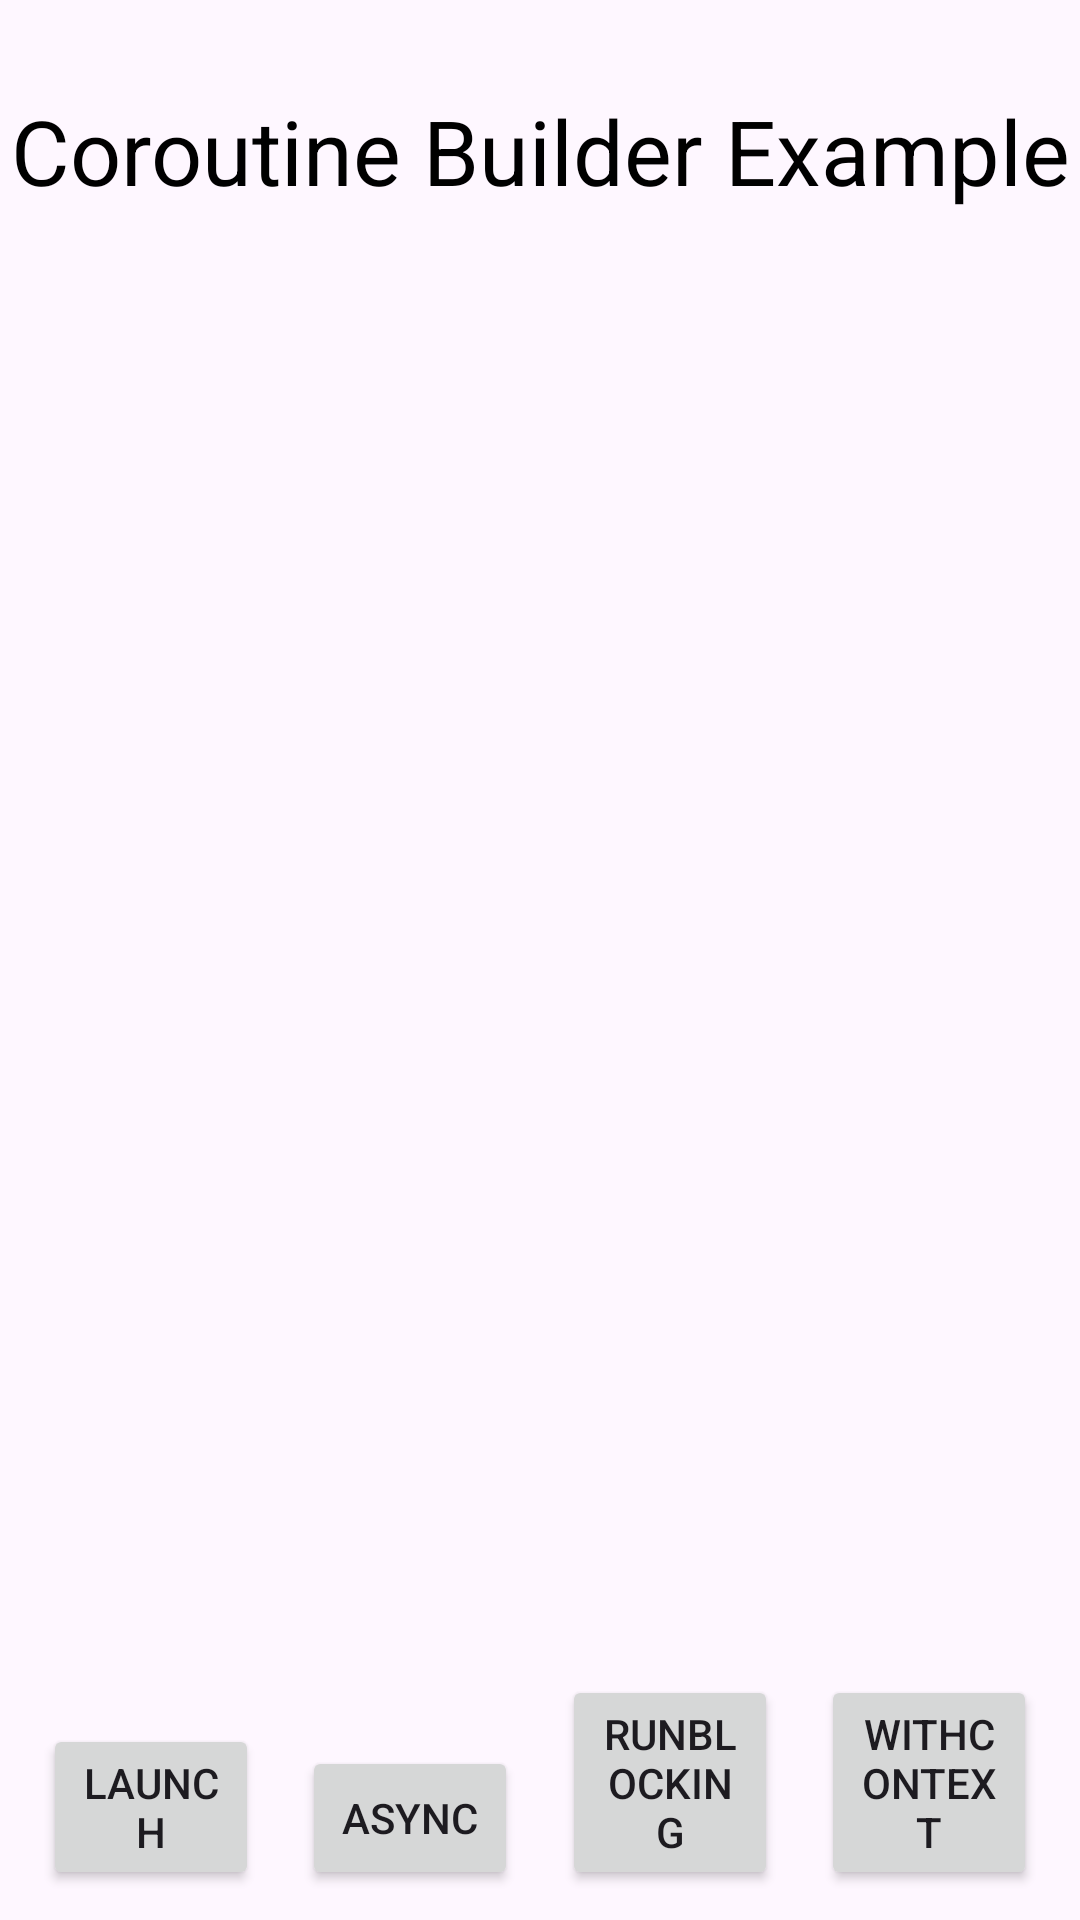

The Android layout XML behind this screen, and the referenced resources:
<!-- AndroidManifest.xml: application theme Theme.AIO_Android_Kotlin -->
<!-- res/layout/fragment_coroutine_builder.xml -->
<?xml version="1.0" encoding="utf-8"?>
<androidx.constraintlayout.widget.ConstraintLayout xmlns:android="http://schemas.android.com/apk/res/android"
    xmlns:app="http://schemas.android.com/apk/res-auto"
    xmlns:tools="http://schemas.android.com/tools"
    android:id="@+id/constraintlayout"
    android:layout_width="match_parent"
    android:layout_height="match_parent"
    tools:context=".studylist.backgroundwork.coroutine.CoroutineBuilderFragment">

    
    <TextView
        android:id="@+id/tv_coroutine_builder_title"
        android:layout_width="wrap_content"
        android:layout_height="wrap_content"
        android:layout_marginTop="30dp"
        android:text="Coroutine Builder Example"
        android:textAlignment="center"
        android:textColor="@color/black"
        android:textSize="30dp"
        app:layout_constraintEnd_toEndOf="parent"
        app:layout_constraintStart_toStartOf="parent"
        app:layout_constraintTop_toTopOf="parent" />

    <TextView
        android:id="@+id/tv_coroutine_builder_result"
        android:layout_width="wrap_content"
        android:layout_height="wrap_content"
        android:layout_marginTop="30dp"
        android:textColor="@color/black"
        app:layout_constraintEnd_toEndOf="parent"
        app:layout_constraintStart_toStartOf="parent"
        app:layout_constraintTop_toBottomOf="@+id/tv_coroutine_builder_title"/>

    
    <Button
        android:id="@+id/btn_coroutine_builder_launch"
        android:layout_width="0dp"
        android:layout_height="wrap_content"
        android:layout_marginBottom="10dp"
        android:text="launch"
        app:layout_constraintBottom_toBottomOf="parent"
        app:layout_constraintEnd_toStartOf="@id/btn_coroutine_builder_async"
        app:layout_constraintStart_toStartOf="parent"
        app:layout_constraintWidth_percent="0.2" />

    
    <Button
        android:id="@+id/btn_coroutine_builder_async"
        android:layout_width="0dp"
        android:layout_height="wrap_content"
        android:layout_marginBottom="10dp"
        android:text="async"
        app:layout_constraintBottom_toBottomOf="parent"
        app:layout_constraintEnd_toStartOf="@id/btn_coroutine_builder_runblocking"
        app:layout_constraintStart_toEndOf="@id/btn_coroutine_builder_launch"
        app:layout_constraintWidth_percent="0.2" />

    
    <Button
        android:id="@+id/btn_coroutine_builder_runblocking"
        android:layout_width="0dp"
        android:layout_height="wrap_content"
        android:layout_marginBottom="10dp"
        android:text="runblocking"
        app:layout_constraintBottom_toBottomOf="parent"
        app:layout_constraintEnd_toStartOf="@id/btn_coroutine_builder_withcontext"
        app:layout_constraintStart_toEndOf="@id/btn_coroutine_builder_async"
        app:layout_constraintWidth_percent="0.2" />

    
    <Button
        android:id="@+id/btn_coroutine_builder_withcontext"
        android:layout_width="0dp"
        android:layout_height="wrap_content"
        android:layout_marginBottom="10dp"
        android:text="withcontext"
        app:layout_constraintBottom_toBottomOf="parent"
        app:layout_constraintEnd_toEndOf="parent"
        app:layout_constraintStart_toEndOf="@id/btn_coroutine_builder_runblocking"
        app:layout_constraintWidth_percent="0.2" />

</androidx.constraintlayout.widget.ConstraintLayout>
<!-- resources referenced by this layout -->
<resources>
  <color name="black">#FF000000</color>
  <style name="Theme.AIO_Android_Kotlin" parent="Base.Theme.AIO_Android_Kotlin" />
  <style name="Base.Theme.AIO_Android_Kotlin" parent="Theme.Material3.DayNight.NoActionBar">
          
          
      </style>
</resources>
